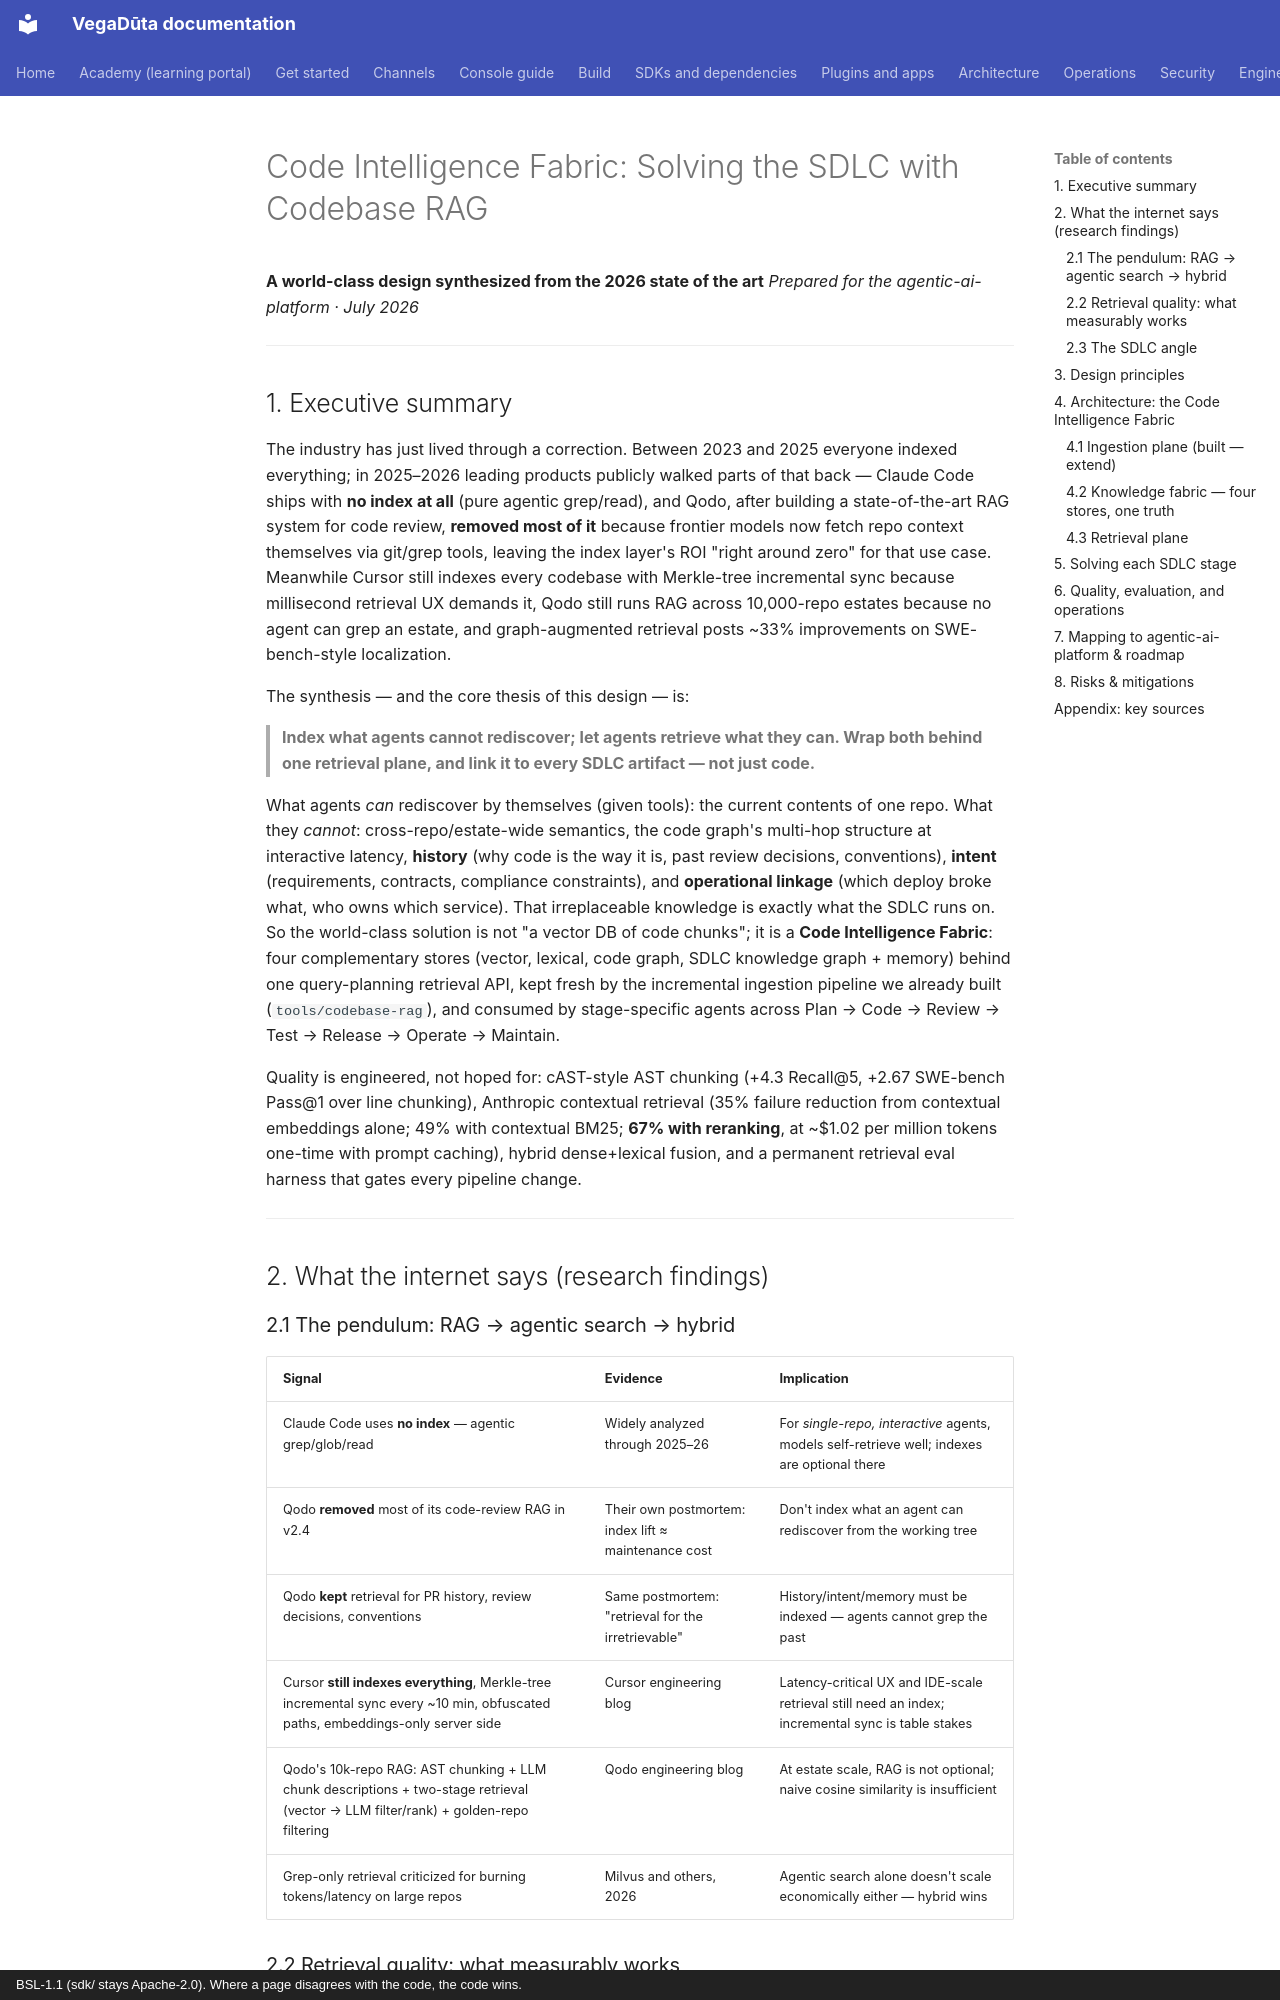

repository: CD-LC/vegaduta · page: architecture/archive/SDLC-CODEBASE-RAG-DESIGN/index.html · generator: mkdocs · copyright: BSL-1.1 (sdk/ stays Apache-2.0). Where a page disagrees with the code, the code wins.

# Code Intelligence Fabric: Solving the SDLC with Codebase RAG

**A world-class design synthesized from the 2026 state of the art**
*Prepared for the agentic-ai-platform · July 2026*

---

## 1. Executive summary

The industry has just lived through a correction. Between 2023 and 2025 everyone
indexed everything; in 2025–2026 leading products publicly walked parts of that
back — Claude Code ships with **no index at all** (pure agentic grep/read), and
Qodo, after building a state-of-the-art RAG system for code review, **removed
most of it** because frontier models now fetch repo context themselves via
git/grep tools, leaving the index layer's ROI "right around zero" for that use
case. Meanwhile Cursor still indexes every codebase with Merkle-tree
incremental sync because millisecond retrieval UX demands it, Qodo still runs
RAG across 10,000-repo estates because no agent can grep an estate, and
graph-augmented retrieval posts ~33% improvements on SWE-bench-style
localization.

The synthesis — and the core thesis of this design — is:

> **Index what agents cannot rediscover; let agents retrieve what they can.
> Wrap both behind one retrieval plane, and link it to every SDLC artifact —
> not just code.**

What agents *can* rediscover by themselves (given tools): the current contents
of one repo. What they *cannot*: cross-repo/estate-wide semantics, the code
graph's multi-hop structure at interactive latency, **history** (why code is
the way it is, past review decisions, conventions), **intent** (requirements,
contracts, compliance constraints), and **operational linkage** (which deploy
broke what, who owns which service). That irreplaceable knowledge is exactly
what the SDLC runs on. So the world-class solution is not "a vector DB of
code chunks"; it is a **Code Intelligence Fabric**: four complementary stores
(vector, lexical, code graph, SDLC knowledge graph + memory) behind one
query-planning retrieval API, kept fresh by the incremental ingestion pipeline
we already built (`tools/codebase-rag`), and consumed by stage-specific agents
across Plan → Code → Review → Test → Release → Operate → Maintain.

Quality is engineered, not hoped for: cAST-style AST chunking (+4.3 Recall@5,
+2.67 SWE-bench Pass@1 over line chunking), Anthropic contextual retrieval
(35% failure reduction from contextual embeddings alone; 49% with contextual
BM25; **67% with reranking**, at ~$1.02 per million tokens one-time with
prompt caching), hybrid dense+lexical fusion, and a permanent retrieval eval
harness that gates every pipeline change.

---

## 2. What the internet says (research findings)

### 2.1 The pendulum: RAG → agentic search → hybrid

| Signal | Evidence | Implication |
|---|---|---|
| Claude Code uses **no index** — agentic grep/glob/read | Widely analyzed through 2025–26 | For *single-repo, interactive* agents, models self-retrieve well; indexes are optional there |
| Qodo **removed** most of its code-review RAG in v2.4 | Their own postmortem: index lift ≈ maintenance cost | Don't index what an agent can rediscover from the working tree |
| Qodo **kept** retrieval for PR history, review decisions, conventions | Same postmortem: "retrieval for the irretrievable" | History/intent/memory must be indexed — agents cannot grep the past |
| Cursor **still indexes everything**, Merkle-tree incremental sync every ~10 min, obfuscated paths, embeddings-only server side | Cursor engineering blog | Latency-critical UX and IDE-scale retrieval still need an index; incremental sync is table stakes |
| Qodo's 10k-repo RAG: AST chunking + LLM chunk descriptions + two-stage retrieval (vector → LLM filter/rank) + golden-repo filtering | Qodo engineering blog | At estate scale, RAG is not optional; naive cosine similarity is insufficient |
| Grep-only retrieval criticized for burning tokens/latency on large repos | Milvus and others, 2026 | Agentic search alone doesn't scale economically either — hybrid wins |
